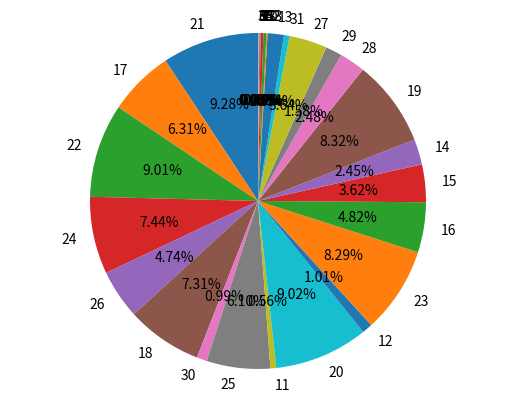

Write the Python code that produced this figure.
import random as ran
import numpy as np
import matplotlib.pyplot as plt
from collections import Counter

l = []
def dice_sum():
    num_start = 1
    num_end = 7
    num_total = 100_000
    for _ in range(0,num_total):
        num1 = ran.randrange(num_start, num_end)
        num2 = ran.randrange(num_start, num_end)
        num3 = ran.randrange(num_start, num_end)
        num4 = ran.randrange(num_start, num_end)
        num5 = ran.randrange(num_start, num_end)
        num6 = ran.randrange(num_start, num_end)
        l.append(num1+num2+num3+num4+num5+num6)
    return l

def pie_chart(data_list):
    data_list = data_list
    cnt = Counter(data_list)
    # print(cnt)
    dist_keys = Counter(data_list).keys()
    
    labels = []
    sizes = []
    
    for num in dist_keys:
        labels.append(num)
        sizes.append(cnt[num])
    
    fig1, ax1 = plt.subplots()
    ax1.pie(sizes, labels=labels, autopct='%1.2f%%', startangle=90)
    ax1.axis('equal')
    plt.show()

def main():
    dice_sum()
    pie_chart(l)

if __name__ == "__main__":
    main()